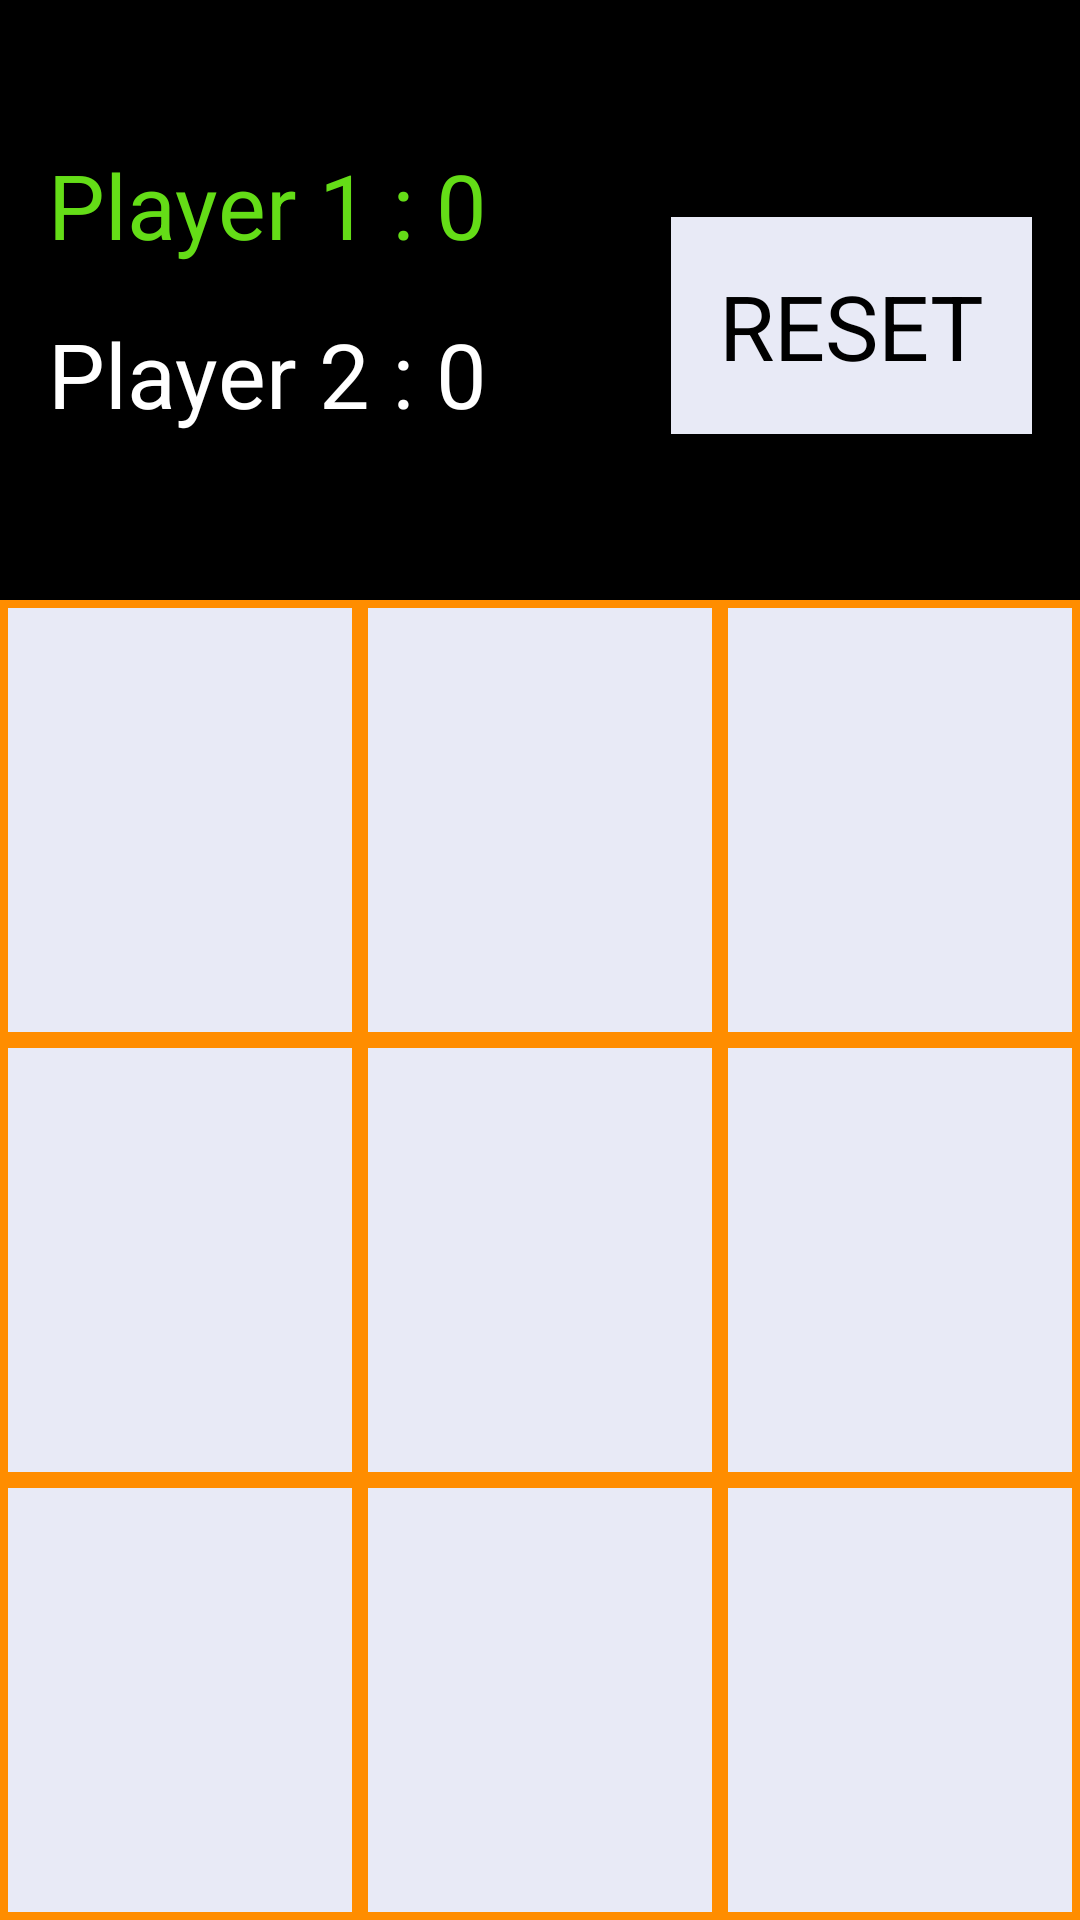

Here is an Android app screen rendered from its layout file. Give the layout XML and the strings, colors and styles it references.
<!-- AndroidManifest.xml: application theme Theme.TicTacToe -->
<!-- res/layout/activity_main.xml -->
<?xml version="1.0" encoding="utf-8"?>
<LinearLayout xmlns:android="http://schemas.android.com/apk/res/android"
    xmlns:app="http://schemas.android.com/apk/res-auto"
    xmlns:tools="http://schemas.android.com/tools"
    android:layout_width="match_parent"
    android:layout_height="match_parent"
    android:orientation="vertical"
    tools:context=".MainActivity">

    <RelativeLayout
        android:layout_width="match_parent"
        android:layout_height="200dp"
        android:background="@color/black"
        android:padding="16dp">

        <TextView
            android:id="@+id/tv_P1"
            android:layout_width="wrap_content"
            android:layout_height="wrap_content"
            android:layout_marginTop="32dp"
            android:text="Player 1 : 0"
            android:textColor="#64dd17"
            android:textSize="30sp" />

        <TextView
            android:id="@+id/tv_P2"
            android:layout_width="wrap_content"
            android:layout_height="wrap_content"
            android:layout_below="@+id/tv_P1"
            android:layout_marginTop="16dp"
            android:text="Player 2 : 0"
            android:textColor="@color/white"
            android:textSize="30sp" />

        <TextView
            android:id="@+id/tv_reset"
            android:layout_width="wrap_content"
            android:layout_height="wrap_content"
            android:layout_alignBottom="@+id/tv_P2"
            android:layout_alignParentEnd="true"
            android:background="#e8eaf6"
            android:padding="16dp"
            android:text="RESET"
            android:textColor="@color/black"
            android:textSize="30sp" />
    </RelativeLayout>

    <LinearLayout
        android:layout_width="match_parent"
        android:layout_height="0dp"
        android:layout_weight="1"
        android:orientation="horizontal">

        <TextView
            android:id="@+id/mat_00"
            android:layout_width="0dp"
            android:layout_height="match_parent"
            android:layout_weight="1"
            android:background="@drawable/border"
            android:gravity="center"
            android:textSize="65sp" />

        <TextView
            android:id="@+id/mat_01"
            android:layout_width="0dp"
            android:layout_height="match_parent"
            android:layout_weight="1"
            android:background="@drawable/border"
            android:gravity="center"
            android:textSize="65sp" />

        <TextView
            android:id="@+id/mat_02"
            android:layout_width="0dp"
            android:layout_height="match_parent"
            android:layout_weight="1"
            android:background="@drawable/border"
            android:gravity="center"
            android:textSize="65sp" />
    </LinearLayout>

    <LinearLayout
        android:layout_width="match_parent"
        android:layout_height="0dp"
        android:layout_weight="1"
        android:orientation="horizontal">

        <TextView
            android:id="@+id/mat_10"
            android:layout_width="0dp"
            android:layout_height="match_parent"
            android:layout_weight="1"
            android:background="@drawable/border"
            android:gravity="center"
            android:textSize="65sp" />

        <TextView
            android:id="@+id/mat_11"
            android:layout_width="0dp"
            android:layout_height="match_parent"
            android:layout_weight="1"
            android:background="@drawable/border"
            android:gravity="center"
            android:textSize="65sp" />

        <TextView
            android:id="@+id/mat_12"
            android:layout_width="0dp"
            android:layout_height="match_parent"
            android:layout_weight="1"
            android:background="@drawable/border"
            android:gravity="center"
            android:textSize="65sp" />
    </LinearLayout>

    <LinearLayout
        android:layout_width="match_parent"
        android:layout_height="0dp"
        android:layout_weight="1"
        android:orientation="horizontal">

        <TextView
            android:id="@+id/mat_20"
            android:layout_width="0dp"
            android:layout_height="match_parent"
            android:layout_weight="1"
            android:background="@drawable/border"
            android:gravity="center"
            android:textSize="65sp" />

        <TextView
            android:id="@+id/mat_21"
            android:layout_width="0dp"
            android:layout_height="match_parent"
            android:layout_weight="1"
            android:background="@drawable/border"
            android:gravity="center"
            android:textSize="65sp" />

        <TextView
            android:id="@+id/mat_22"
            android:layout_width="0dp"
            android:layout_height="match_parent"
            android:layout_weight="1"
            android:background="@drawable/border"
            android:gravity="center"
            android:textSize="65sp" />
    </LinearLayout>
</LinearLayout>
<!-- resources referenced by this layout -->
<resources>
  <color name="black">#FF000000</color>
  <color name="white">#FFFFFFFF</color>
  <!-- drawable border (drawable) -->
  <shape xmlns:android="http://schemas.android.com/apk/res/android" android:shape="rectangle" >
      <solid android:color="#e8eaf6" />
      <stroke android:width="2.5dp" android:color="#ff8d00"/>
  </shape>
  <style name="Theme.TicTacToe" parent="Theme.MaterialComponents.DayNight.DarkActionBar">
          
          <item name="colorPrimary">#f57c00</item>
          <item name="colorPrimaryVariant">#bb4d00</item>
          <item name="colorOnPrimary">@color/white</item>
          
          <item name="colorSecondary">@color/teal_200</item>
          <item name="colorSecondaryVariant">@color/teal_700</item>
          <item name="colorOnSecondary">@color/black</item>
          
          <item name="android:statusBarColor" tools:targetApi="l">?attr/colorPrimaryVariant</item>
          
      </style>
  <color name="teal_200">#FF03DAC5</color>
  <color name="teal_700">#FF018786</color>
</resources>
